Run: headless pygame with SDL's dummy video driver; simulated clock (each Clock.tick advances the game by its frame time, no real sleeping); random seed 0; keys injected as events and as key.get_pressed() state; no mouse input.
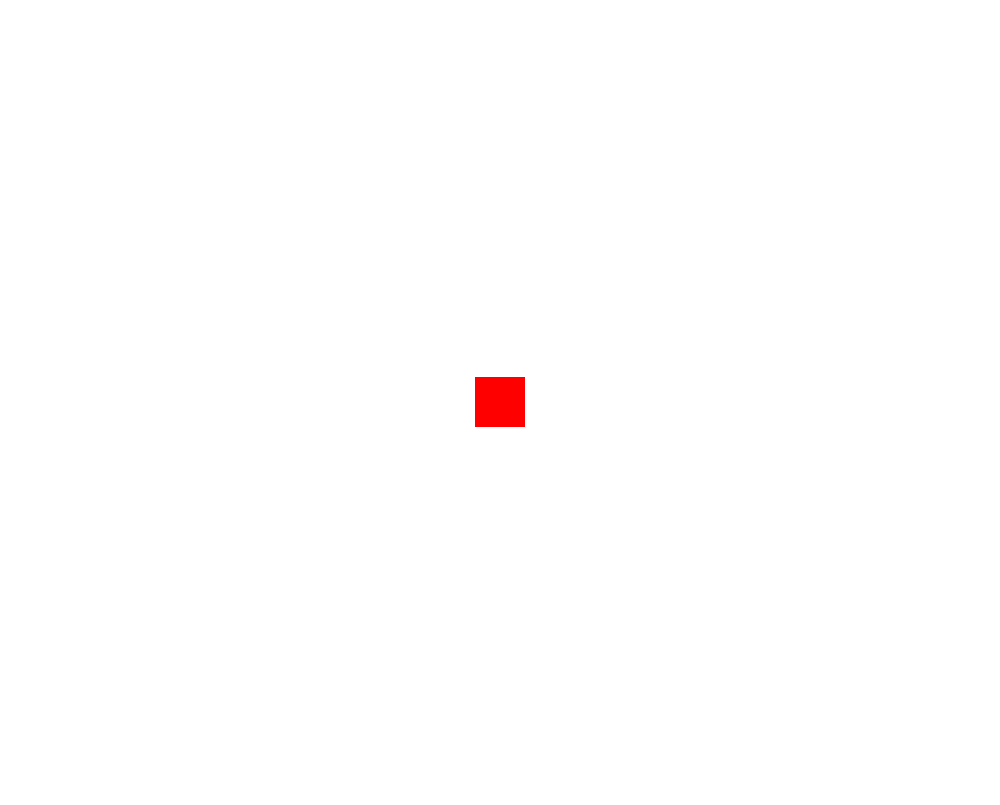
Frame 1 of 4 · flips 1–60 · no input
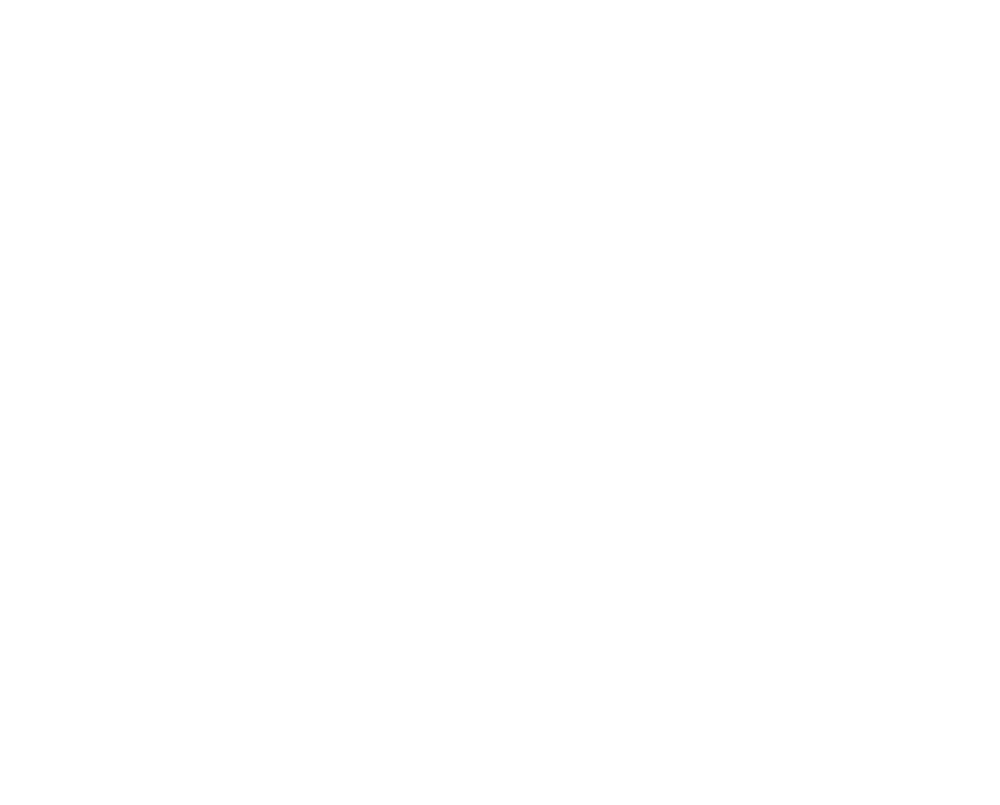
Frame 2 of 4 · flips 61–180 · tapped SPACE, RETURN · held RIGHT (→), D
Frame 3 of 4 · flips 181–300 · held DOWN (↓), S · screen unchanged from frame 2, image omitted
Frame 4 of 4 · flips 301–420 · held LEFT (←), A, UP (↑), W · screen same as frame 1, image omitted

The pygame program that drew these frames:

# importações 
import pygame
import random
import sys
import time
import math
import os

# Inicializa o Pygame
pygame.init()
pygame.mixer.init()


# Configurações da tela
largura_tela = 1000
altura_tela = 805
tela = pygame.display.set_mode((largura_tela, altura_tela))
pygame.display.set_caption("Quadrado Móvel")

# Cores
BRANCO = (255, 255, 255)
VERMELHO = (255, 0, 0)

# Configuração do quadrado
largura_quadrado = 50
altura_quadrado = 50
x_quadrado = largura_tela // 2 - largura_quadrado // 2
y_quadrado = altura_tela // 2 - altura_quadrado // 2
velocidade = 5

# Configuração de FPS
clock = pygame.time.Clock()
FPS = 60

# Função principal do jogo
def jogo():
    rodando = True
    while rodando:
        # Verifica eventos
        for event in pygame.event.get():
            if event.type == pygame.QUIT:
                rodando = False

        # Captura as teclas pressionadas
        teclas = pygame.key.get_pressed()
        global x_quadrado, y_quadrado
        
        # Movimento do quadrado
        if teclas[pygame.K_a]:
            x_quadrado -= velocidade
        if teclas[pygame.K_d]:
            x_quadrado += velocidade
        if teclas[pygame.K_w]:
            y_quadrado -= velocidade
        if teclas[pygame.K_s]:
            y_quadrado += velocidade
        if teclas[pygame.K_LEFT]:
            x_quadrado -= velocidade
        if teclas[pygame.K_RIGHT]:
            x_quadrado += velocidade
        if teclas[pygame.K_UP]:
            y_quadrado -= velocidade
        if teclas[pygame.K_DOWN]:
            y_quadrado += velocidade

        # Limpa a tela
        tela.fill(BRANCO)
        
        # Desenha o quadrado
        pygame.draw.rect(tela, VERMELHO, (x_quadrado, y_quadrado, largura_quadrado, altura_quadrado))
        
        # Atualiza a tela
        pygame.display.flip()
        
        # Controla a taxa de atualização
        clock.tick(FPS)

    pygame.quit()
    sys.exit()

# Chama a função principal
jogo()
